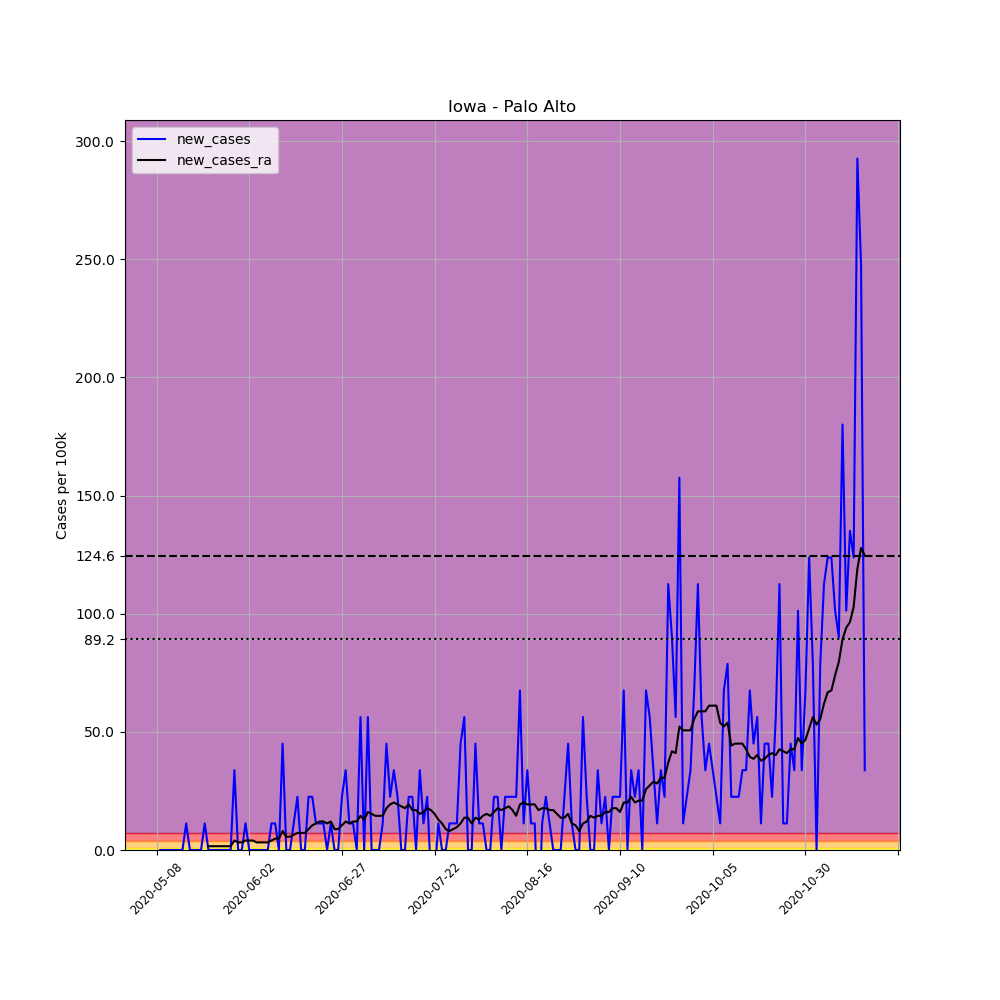

Source data for this figure (header and first rows):
, date, county, state, fips, cases, deaths, COUNTY, STNAME, CTYNAME, POPESTIMATE2019, per_100k, new_cases, new_cases_ra
674063, 2020-05-08, Palo Alto, Iowa, 19147, 1, 0, 147, Iowa, Palo Alto, 8886, 11.25, , 
674064, 2020-05-09, Palo Alto, Iowa, 19147, 1, 0, 147, Iowa, Palo Alto, 8886, 11.25, 0.0, 
674065, 2020-05-10, Palo Alto, Iowa, 19147, 1, 0, 147, Iowa, Palo Alto, 8886, 11.25, 0.0, 
674066, 2020-05-11, Palo Alto, Iowa, 19147, 1, 0, 147, Iowa, Palo Alto, 8886, 11.25, 0.0, 
674067, 2020-05-12, Palo Alto, Iowa, 19147, 1, 0, 147, Iowa, Palo Alto, 8886, 11.25, 0.0, 
674068, 2020-05-13, Palo Alto, Iowa, 19147, 1, 0, 147, Iowa, Palo Alto, 8886, 11.25, 0.0, 
674069, 2020-05-14, Palo Alto, Iowa, 19147, 1, 0, 147, Iowa, Palo Alto, 8886, 11.25, 0.0, 
674070, 2020-05-15, Palo Alto, Iowa, 19147, 1, 0, 147, Iowa, Palo Alto, 8886, 11.25, 0.0, 
674071, 2020-05-16, Palo Alto, Iowa, 19147, 2, 0, 147, Iowa, Palo Alto, 8886, 22.51, 11.25, 
674072, 2020-05-17, Palo Alto, Iowa, 19147, 2, 0, 147, Iowa, Palo Alto, 8886, 22.51, 0.0, 
674073, 2020-05-18, Palo Alto, Iowa, 19147, 2, 0, 147, Iowa, Palo Alto, 8886, 22.51, 0.0, 
674074, 2020-05-19, Palo Alto, Iowa, 19147, 2, 0, 147, Iowa, Palo Alto, 8886, 22.51, 0.0, 
674075, 2020-05-20, Palo Alto, Iowa, 19147, 2, 0, 147, Iowa, Palo Alto, 8886, 22.51, 0.0, 
674076, 2020-05-21, Palo Alto, Iowa, 19147, 3, 0, 147, Iowa, Palo Alto, 8886, 33.76, 11.25, 
674077, 2020-05-22, Palo Alto, Iowa, 19147, 3, 0, 147, Iowa, Palo Alto, 8886, 33.76, 0.0, 1.608
674078, 2020-05-23, Palo Alto, Iowa, 19147, 3, 0, 147, Iowa, Palo Alto, 8886, 33.76, 0.0, 1.608
674079, 2020-05-24, Palo Alto, Iowa, 19147, 3, 0, 147, Iowa, Palo Alto, 8886, 33.76, 0.0, 1.608
674080, 2020-05-25, Palo Alto, Iowa, 19147, 3, 0, 147, Iowa, Palo Alto, 8886, 33.76, 0.0, 1.608
674081, 2020-05-26, Palo Alto, Iowa, 19147, 3, 0, 147, Iowa, Palo Alto, 8886, 33.76, 0.0, 1.608
674082, 2020-05-27, Palo Alto, Iowa, 19147, 3, 0, 147, Iowa, Palo Alto, 8886, 33.76, 0.0, 1.608
674083, 2020-05-28, Palo Alto, Iowa, 19147, 3, 0, 147, Iowa, Palo Alto, 8886, 33.76, 0.0, 1.608
674084, 2020-05-29, Palo Alto, Iowa, 19147, 6, 0, 147, Iowa, Palo Alto, 8886, 67.52, 33.76, 4.019
674085, 2020-05-30, Palo Alto, Iowa, 19147, 6, 0, 147, Iowa, Palo Alto, 8886, 67.52, 0.0, 3.215
674086, 2020-05-31, Palo Alto, Iowa, 19147, 6, 0, 147, Iowa, Palo Alto, 8886, 67.52, 0.0, 3.215
674087, 2020-06-01, Palo Alto, Iowa, 19147, 7, 0, 147, Iowa, Palo Alto, 8886, 78.78, 11.25, 4.019
674088, 2020-06-02, Palo Alto, Iowa, 19147, 7, 0, 147, Iowa, Palo Alto, 8886, 78.78, 0.0, 4.019
674089, 2020-06-03, Palo Alto, Iowa, 19147, 7, 0, 147, Iowa, Palo Alto, 8886, 78.78, 0.0, 4.019
674090, 2020-06-04, Palo Alto, Iowa, 19147, 7, 0, 147, Iowa, Palo Alto, 8886, 78.78, 0.0, 3.215
674091, 2020-06-05, Palo Alto, Iowa, 19147, 7, 0, 147, Iowa, Palo Alto, 8886, 78.78, 0.0, 3.215
674092, 2020-06-06, Palo Alto, Iowa, 19147, 7, 0, 147, Iowa, Palo Alto, 8886, 78.78, 0.0, 3.215
674093, 2020-06-07, Palo Alto, Iowa, 19147, 7, 0, 147, Iowa, Palo Alto, 8886, 78.78, 0.0, 3.215
674094, 2020-06-08, Palo Alto, Iowa, 19147, 8, 0, 147, Iowa, Palo Alto, 8886, 90.03, 11.25, 4.019
674095, 2020-06-09, Palo Alto, Iowa, 19147, 9, 0, 147, Iowa, Palo Alto, 8886, 101.3, 11.25, 4.823
674096, 2020-06-10, Palo Alto, Iowa, 19147, 9, 0, 147, Iowa, Palo Alto, 8886, 101.3, 0.0, 4.823
674097, 2020-06-11, Palo Alto, Iowa, 19147, 13, 0, 147, Iowa, Palo Alto, 8886, 146.3, 45.01, 8.038
674098, 2020-06-12, Palo Alto, Iowa, 19147, 13, 0, 147, Iowa, Palo Alto, 8886, 146.3, 0.0, 5.627
674099, 2020-06-13, Palo Alto, Iowa, 19147, 13, 0, 147, Iowa, Palo Alto, 8886, 146.3, 0.0, 5.627
674100, 2020-06-14, Palo Alto, Iowa, 19147, 14, 0, 147, Iowa, Palo Alto, 8886, 157.6, 11.25, 6.431
674101, 2020-06-15, Palo Alto, Iowa, 19147, 16, 0, 147, Iowa, Palo Alto, 8886, 180.1, 22.51, 7.234
674102, 2020-06-16, Palo Alto, Iowa, 19147, 16, 0, 147, Iowa, Palo Alto, 8886, 180.1, 0.0, 7.234
674103, 2020-06-17, Palo Alto, Iowa, 19147, 16, 0, 147, Iowa, Palo Alto, 8886, 180.1, 0.0, 7.234
674104, 2020-06-18, Palo Alto, Iowa, 19147, 18, 0, 147, Iowa, Palo Alto, 8886, 202.6, 22.51, 8.842
674105, 2020-06-19, Palo Alto, Iowa, 19147, 20, 0, 147, Iowa, Palo Alto, 8886, 225.1, 22.51, 10.45
674106, 2020-06-20, Palo Alto, Iowa, 19147, 21, 0, 147, Iowa, Palo Alto, 8886, 236.3, 11.25, 11.25
674107, 2020-06-21, Palo Alto, Iowa, 19147, 22, 0, 147, Iowa, Palo Alto, 8886, 247.6, 11.25, 12.06
674108, 2020-06-22, Palo Alto, Iowa, 19147, 23, 0, 147, Iowa, Palo Alto, 8886, 258.8, 11.25, 12.06
674109, 2020-06-23, Palo Alto, Iowa, 19147, 23, 0, 147, Iowa, Palo Alto, 8886, 258.8, 0.0, 11.25
674110, 2020-06-24, Palo Alto, Iowa, 19147, 24, 0, 147, Iowa, Palo Alto, 8886, 270.1, 11.25, 12.06
674111, 2020-06-25, Palo Alto, Iowa, 19147, 24, 0, 147, Iowa, Palo Alto, 8886, 270.1, 0.0, 8.842
674112, 2020-06-26, Palo Alto, Iowa, 19147, 24, 0, 147, Iowa, Palo Alto, 8886, 270.1, 0.0, 8.842
674113, 2020-06-27, Palo Alto, Iowa, 19147, 26, 0, 147, Iowa, Palo Alto, 8886, 292.6, 22.51, 10.45
674114, 2020-06-28, Palo Alto, Iowa, 19147, 29, 0, 147, Iowa, Palo Alto, 8886, 326.4, 33.76, 12.06
674115, 2020-06-29, Palo Alto, Iowa, 19147, 30, 0, 147, Iowa, Palo Alto, 8886, 337.6, 11.25, 11.25
674116, 2020-06-30, Palo Alto, Iowa, 19147, 31, 0, 147, Iowa, Palo Alto, 8886, 348.9, 11.25, 12.06
674117, 2020-07-01, Palo Alto, Iowa, 19147, 31, 0, 147, Iowa, Palo Alto, 8886, 348.9, 0.0, 12.06
674118, 2020-07-02, Palo Alto, Iowa, 19147, 36, 0, 147, Iowa, Palo Alto, 8886, 405.1, 56.27, 14.47
674119, 2020-07-03, Palo Alto, Iowa, 19147, 36, 0, 147, Iowa, Palo Alto, 8886, 405.1, 0.0, 12.86
674120, 2020-07-04, Palo Alto, Iowa, 19147, 41, 0, 147, Iowa, Palo Alto, 8886, 461.4, 56.27, 16.08
674121, 2020-07-05, Palo Alto, Iowa, 19147, 41, 0, 147, Iowa, Palo Alto, 8886, 461.4, 0.0, 15.27
674122, 2020-07-06, Palo Alto, Iowa, 19147, 41, 0, 147, Iowa, Palo Alto, 8886, 461.4, 0.0, 14.47
... 132 more rows
